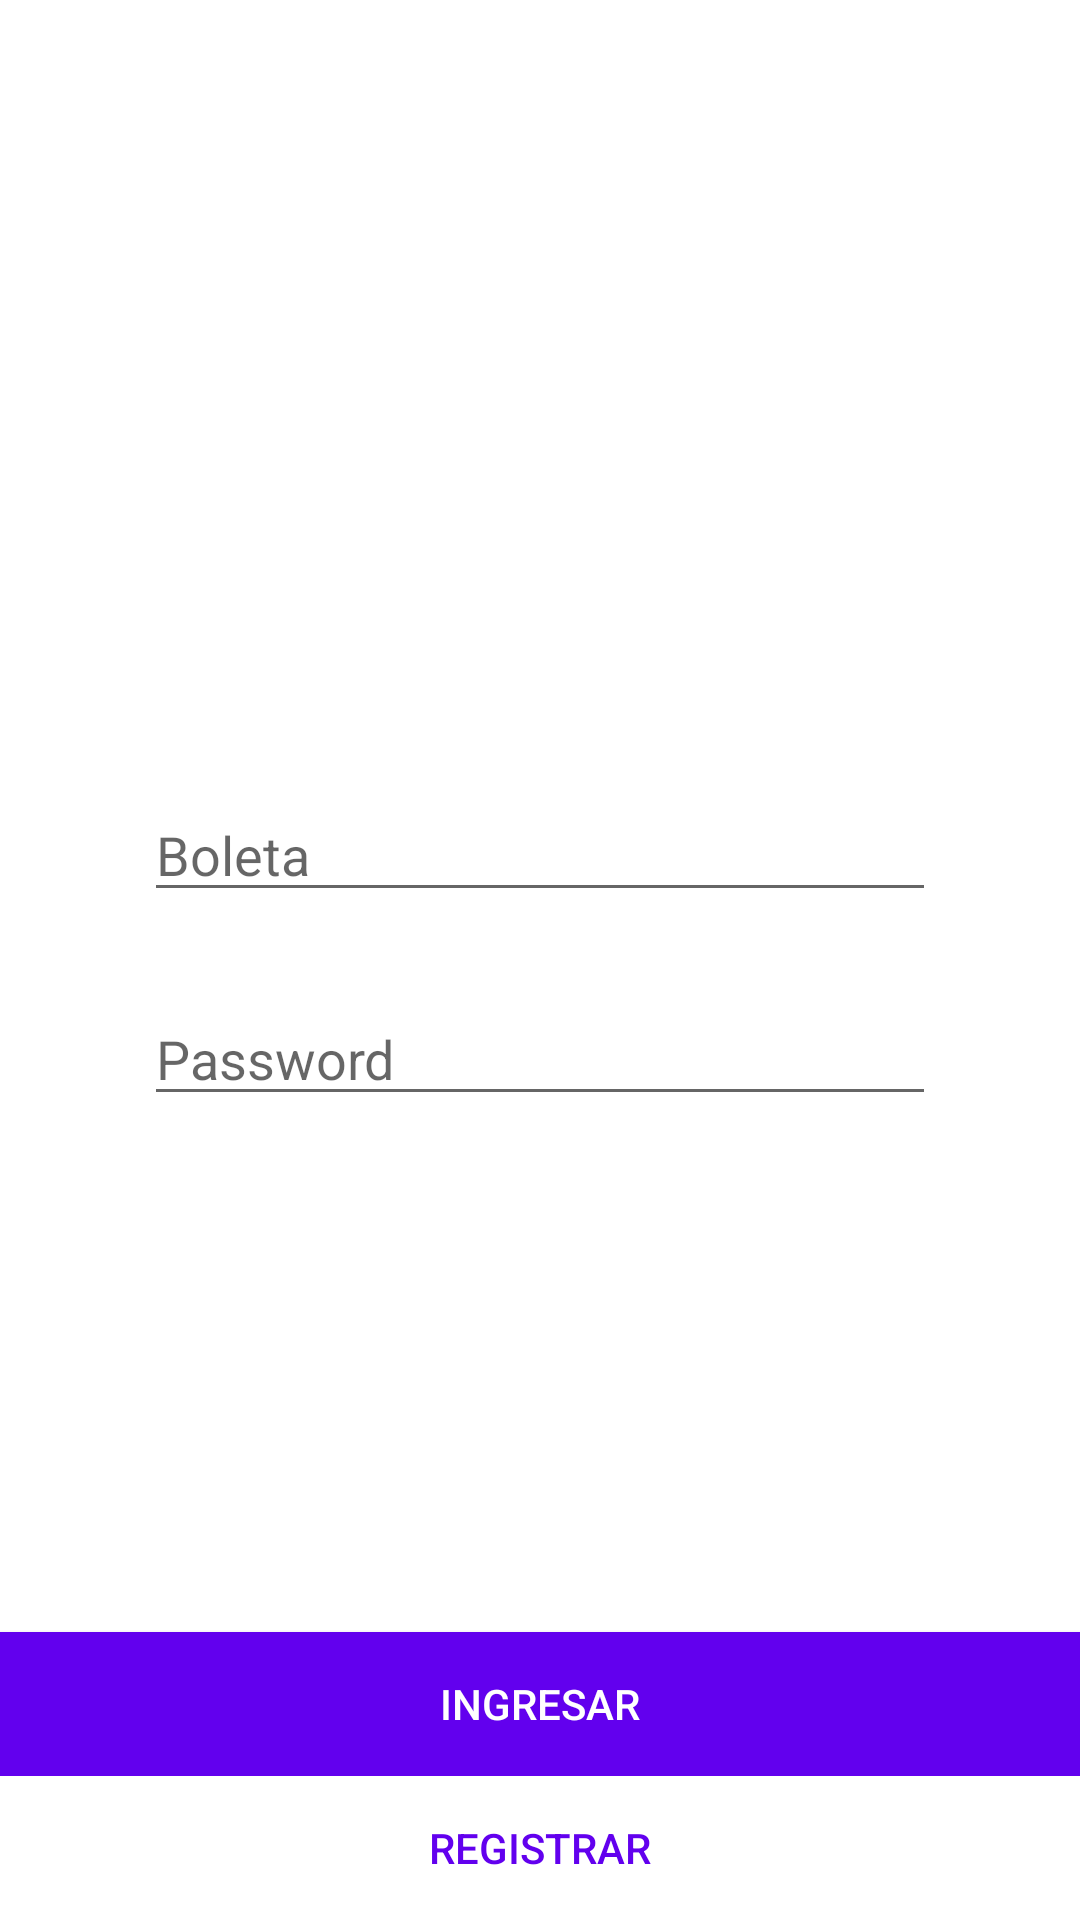

Write the Android layout XML for this screen, with the resource values it uses.
<!-- AndroidManifest.xml: application theme AppTheme -->
<!-- res/layout/activity_main.xml -->
<?xml version="1.0" encoding="utf-8"?>
<RelativeLayout xmlns:android="http://schemas.android.com/apk/res/android"
    xmlns:app="http://schemas.android.com/apk/res-auto"
    xmlns:tools="http://schemas.android.com/tools"
    android:layout_width="match_parent"
    android:layout_height="match_parent"
    android:background="@android:color/background_light"
    tools:context=".MainActivity">

    <EditText
        android:id="@+id/user"
        android:layout_width="315dp"
        android:layout_height="wrap_content"
        android:layout_alignParentStart="true"
        android:layout_alignParentLeft="true"
        android:layout_alignParentEnd="true"
        android:layout_alignParentRight="true"
        android:layout_alignParentBottom="true"
        android:layout_marginStart="48dp"
        android:layout_marginLeft="48dp"
        android:layout_marginEnd="48dp"
        android:layout_marginRight="48dp"
        android:layout_marginBottom="336dp"
        android:ems="10"
        android:hint="Boleta"
        android:inputType="textPersonName"
        android:textSize="18sp" />

    <EditText
        android:id="@+id/password"
        android:layout_width="315dp"
        android:layout_height="wrap_content"
        android:layout_alignParentStart="true"
        android:layout_alignParentLeft="true"
        android:layout_alignParentEnd="true"
        android:layout_alignParentRight="true"
        android:layout_alignParentBottom="true"
        android:layout_marginStart="48dp"
        android:layout_marginLeft="48dp"
        android:layout_marginEnd="48dp"
        android:layout_marginRight="48dp"
        android:layout_marginBottom="268dp"
        android:ems="10"
        android:hint="Password"
        android:inputType="textPassword"
        android:textSize="18sp" />

    <Button
        android:id="@+id/btnIngresar"
        android:layout_width="match_parent"
        android:layout_height="wrap_content"
        android:layout_above="@+id/btnRegistrar"
        android:layout_alignParentStart="true"
        android:background="@color/colorPrimary"
        android:onClick="ingresar"
        android:text="Ingresar"
        android:textColor="@android:color/background_light"
        android:layout_alignParentLeft="true" />

    <Button
        android:id="@+id/btnRegistrar"
        android:layout_width="match_parent"
        android:layout_height="wrap_content"
        android:layout_alignParentBottom="true"
        android:layout_alignParentStart="true"
        android:background="@android:color/background_light"
        android:onClick="registrarnuevo"
        android:text="Registrar"
        android:textColor="@color/colorPrimary"
        android:layout_alignParentLeft="true" />

    <ImageView
        android:id="@+id/imageView3"
        android:layout_width="291dp"
        android:layout_height="189dp"
        android:layout_alignParentStart="true"
        android:layout_alignParentLeft="true"
        android:layout_alignParentEnd="true"
        android:layout_alignParentRight="true"
        android:layout_alignParentBottom="true"
        android:layout_marginStart="59dp"
        android:layout_marginLeft="59dp"
        android:layout_marginEnd="61dp"
        android:layout_marginRight="61dp"
        android:layout_marginBottom="420dp"
        app:srcCompat="@drawable/park" />

</RelativeLayout>
<!-- resources referenced by this layout -->
<resources>
  <style name="AppTheme" parent="Theme.AppCompat.Light.NoActionBar">
          
          <item name="colorPrimary">@color/colorPrimary</item>
          <item name="colorPrimaryDark">@color/colorPrimary</item>
          <item name="colorAccent">@color/colorPrimary</item>
      </style>
  <!-- not gathered from this repository: default colours our renderer supplied (Android Studio template values) -->
  <color name="colorPrimary">#FF6200EE</color>
</resources>
